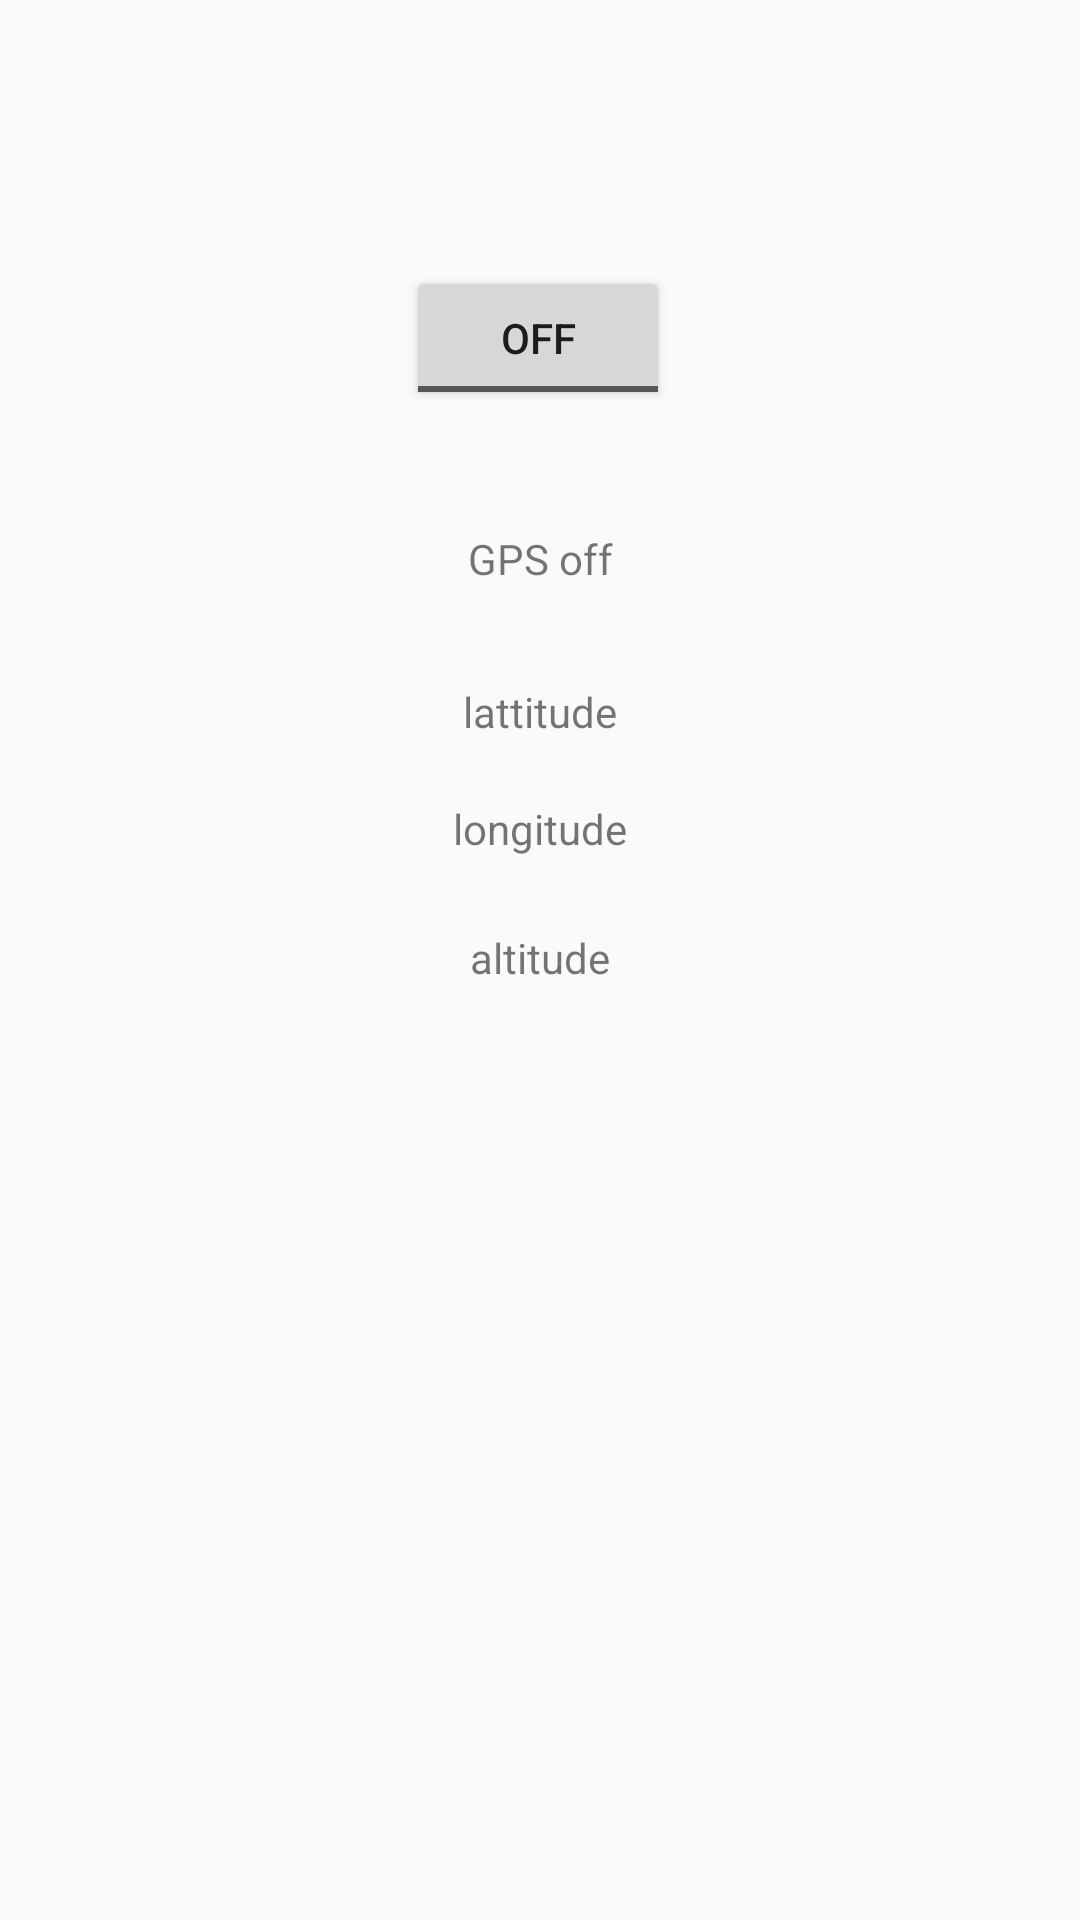

Android layout source for this screen:
<!-- AndroidManifest.xml: application theme AppTheme -->
<!-- res/layout/activity_main.xml -->
<?xml version="1.0" encoding="utf-8"?>
<androidx.constraintlayout.widget.ConstraintLayout
    xmlns:android="http://schemas.android.com/apk/res/android"
    xmlns:app="http://schemas.android.com/apk/res-auto"
    xmlns:tools="http://schemas.android.com/tools"
    android:layout_width="match_parent"
    android:layout_height="match_parent"
    tools:context=".MainActivity">

    <ToggleButton
        android:id="@+id/myToggleButton"
        android:layout_width="wrap_content"
        android:layout_height="wrap_content"
        android:text="Get Current Location"
        app:layout_constraintBottom_toBottomOf="parent"
        app:layout_constraintEnd_toEndOf="parent"
        app:layout_constraintHorizontal_bias="0.498"
        app:layout_constraintStart_toStartOf="parent"
        app:layout_constraintTop_toTopOf="parent"
        app:layout_constraintVertical_bias="0.15" />

    <TextView
        android:id="@+id/myTextView_title"
        android:layout_width="wrap_content"
        android:layout_height="wrap_content"
        android:layout_below="@id/myToggleButton"
        android:layout_marginTop="40dp"
        android:text="GPS off"
        app:layout_constraintEnd_toEndOf="parent"
        app:layout_constraintStart_toStartOf="parent"
        app:layout_constraintTop_toBottomOf="@+id/myToggleButton" />

    <TextView
        android:id="@+id/myTextView_alt"
        android:layout_width="wrap_content"
        android:layout_height="wrap_content"
        android:layout_below="@id/myTextView_long"
        android:layout_marginTop="24dp"
        android:text="altitude"
        app:layout_constraintEnd_toEndOf="parent"
        app:layout_constraintStart_toStartOf="parent"
        app:layout_constraintTop_toBottomOf="@+id/myTextView_long" />

    <TextView
        android:id="@+id/myTextView_long"
        android:layout_width="wrap_content"
        android:layout_height="wrap_content"
        android:layout_below="@id/myTextView_lat"
        android:layout_marginTop="20dp"
        android:text="longitude"
        app:layout_constraintEnd_toEndOf="parent"
        app:layout_constraintStart_toStartOf="parent"
        app:layout_constraintTop_toBottomOf="@+id/myTextView_lat" />

    <TextView
        android:id="@+id/myTextView_lat"
        android:layout_width="wrap_content"
        android:layout_height="wrap_content"
        android:layout_below="@id/myTextView_title"
        android:layout_marginTop="32dp"
        android:text="lattitude"
        app:layout_constraintEnd_toEndOf="parent"
        app:layout_constraintStart_toStartOf="parent"
        app:layout_constraintTop_toBottomOf="@+id/myTextView_title" />


</androidx.constraintlayout.widget.ConstraintLayout>
<!-- resources referenced by this layout -->
<resources>
  <style name="AppTheme" parent="Theme.AppCompat.Light.DarkActionBar">
          
          <item name="colorPrimary">@color/colorPrimary</item>
          <item name="colorPrimaryDark">@color/colorPrimaryDark</item>
          <item name="colorAccent">@color/colorAccent</item>
      </style>
  <color name="colorPrimary">#99C7F5</color>
  <color name="colorPrimaryDark">#00574B</color>
  <color name="colorAccent">#D81B60</color>
</resources>
